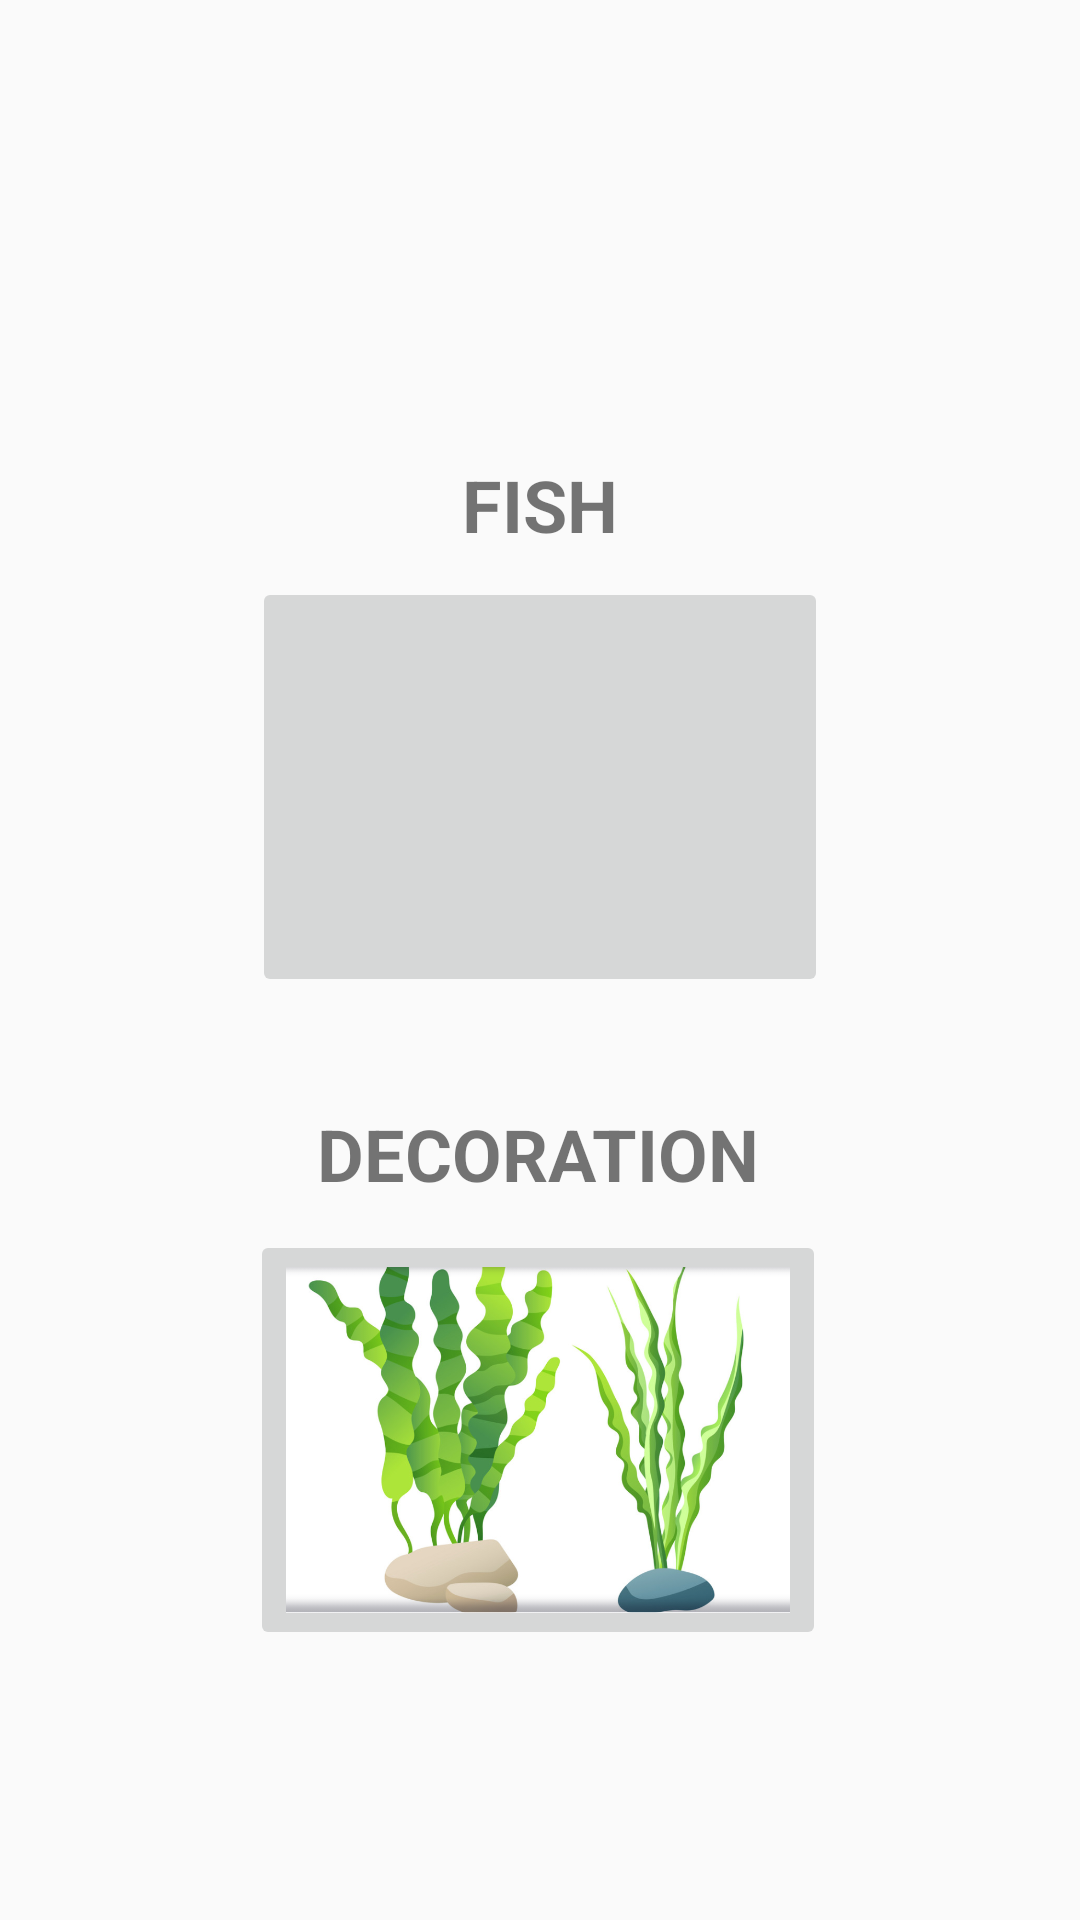

Here is an Android app screen rendered from its layout file. Give the layout XML and the strings, colors and styles it references.
<!-- AndroidManifest.xml: application theme AppTheme -->
<!-- res/layout/activity_selection_menu.xml -->
<?xml version="1.0" encoding="utf-8"?>
<android.support.constraint.ConstraintLayout xmlns:android="http://schemas.android.com/apk/res/android"
    xmlns:app="http://schemas.android.com/apk/res-auto"
    xmlns:tools="http://schemas.android.com/tools"
    android:layout_width="match_parent"
    android:layout_height="match_parent"
    android:background="@drawable/background2"
    tools:context=".SelectionMenu">

    <TextView
        android:id="@+id/textView13"
        android:layout_width="wrap_content"
        android:layout_height="wrap_content"
        android:layout_marginStart="8dp"
        android:layout_marginTop="36dp"
        android:layout_marginEnd="8dp"
        android:text="DECORATION"
        android:textSize="24sp"
        android:textStyle="bold"
        app:layout_constraintEnd_toEndOf="parent"
        app:layout_constraintHorizontal_bias="0.497"
        app:layout_constraintStart_toStartOf="parent"
        app:layout_constraintTop_toBottomOf="@+id/fishImg" />

    <ImageButton
        android:id="@+id/decorImg"
        android:layout_width="192dp"
        android:layout_height="140dp"
        android:layout_marginTop="9dp"
        android:layout_marginBottom="8dp"
        android:scaleType="fitCenter"
        app:layout_constraintBottom_toBottomOf="parent"
        app:layout_constraintEnd_toEndOf="parent"
        app:layout_constraintHorizontal_bias="0.497"
        app:layout_constraintStart_toStartOf="parent"
        app:layout_constraintTop_toBottomOf="@+id/textView13"
        app:layout_constraintVertical_bias="0.004"
        app:srcCompat="@drawable/plant" />

    <ImageButton
        android:id="@+id/fishImg"
        android:layout_width="192dp"
        android:layout_height="140dp"
        android:layout_marginTop="8dp"
        android:scaleType="fitCenter"
        app:layout_constraintEnd_toEndOf="parent"
        app:layout_constraintStart_toStartOf="parent"
        app:layout_constraintTop_toBottomOf="@+id/textView10"
        app:srcCompat="@drawable/goldfish" />

    <TextView
        android:id="@+id/textView10"
        android:layout_width="wrap_content"
        android:layout_height="wrap_content"
        android:layout_marginStart="8dp"
        android:layout_marginTop="152dp"
        android:layout_marginEnd="8dp"
        android:text="FISH"
        android:textSize="24sp"
        android:textStyle="bold"
        app:layout_constraintEnd_toEndOf="parent"
        app:layout_constraintStart_toStartOf="parent"
        app:layout_constraintTop_toTopOf="parent" />

</android.support.constraint.ConstraintLayout>
<!-- resources referenced by this layout -->
<resources>
  <!-- drawable background2: png bitmap (mipmap-xxhdpi, 143486 bytes) -->
  <!-- drawable plant: png bitmap (drawable, 459489 bytes) -->
  <style name="AppTheme" parent="Theme.AppCompat.Light.NoActionBar">
          
          <item name="colorPrimary">@color/colorPrimary</item>
          <item name="colorPrimaryDark">@color/colorPrimaryDark</item>
          <item name="colorAccent">@color/buttonColor</item>
  
      </style>
  <color name="colorPrimary">#000000</color>
  <color name="colorPrimaryDark">#000000</color>
  <color name="buttonColor">#072e45</color>
</resources>
